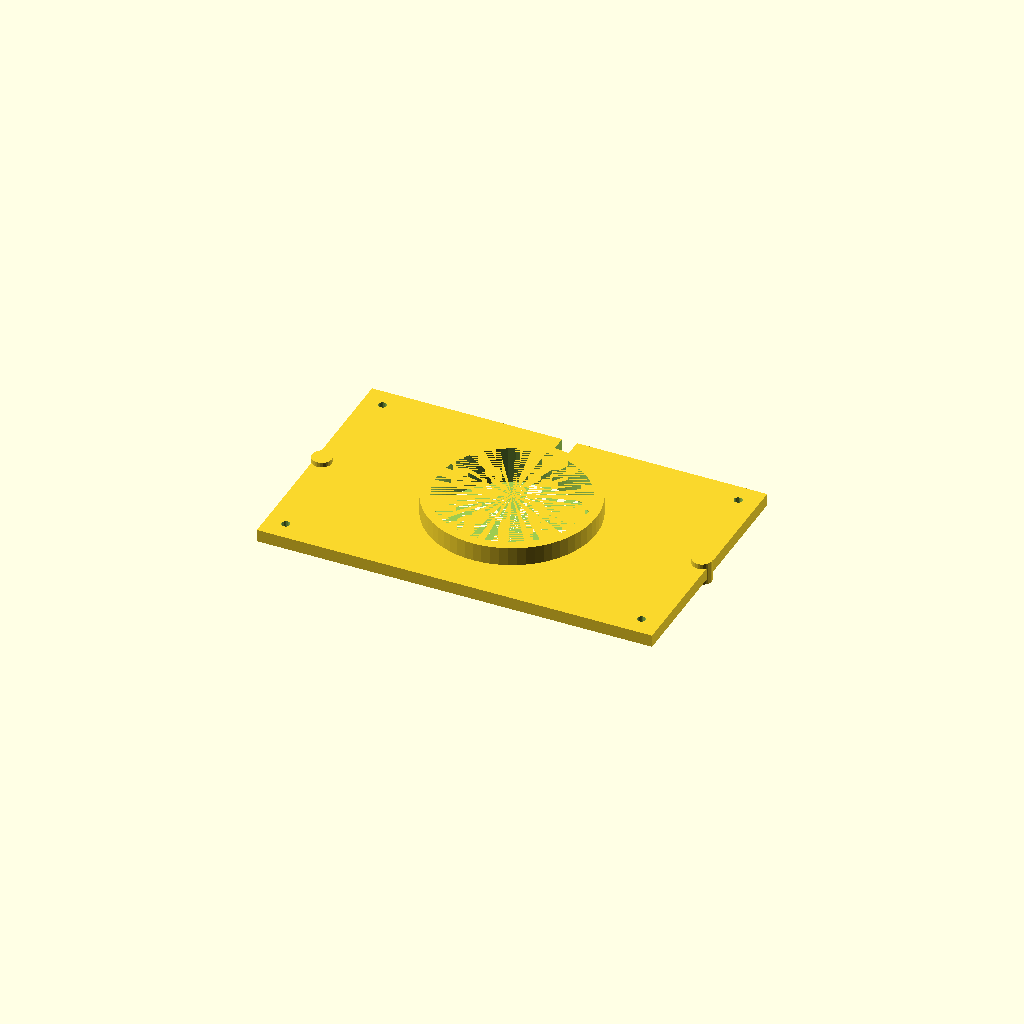
Cell 1: rendered with the file's own defaults.
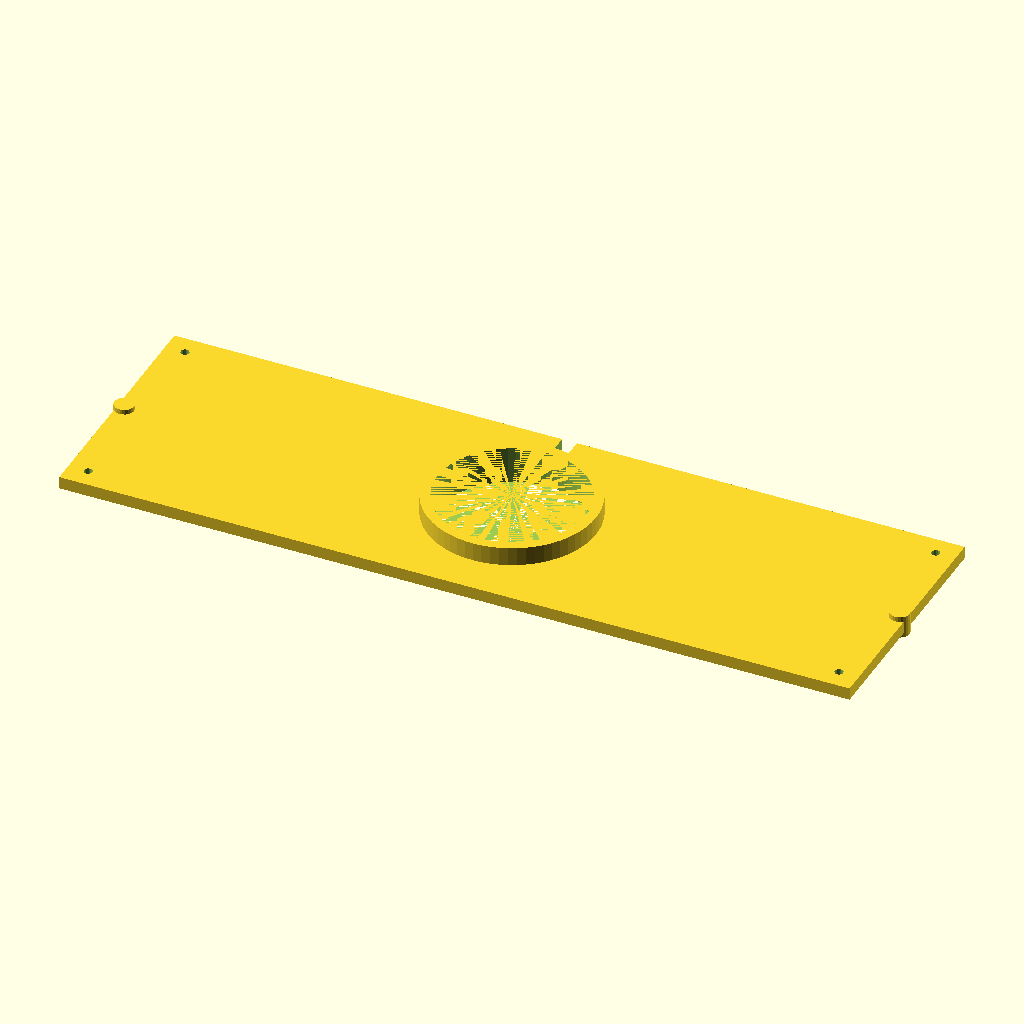
Cell 2: station_plate_l = 320 (everything else at default).
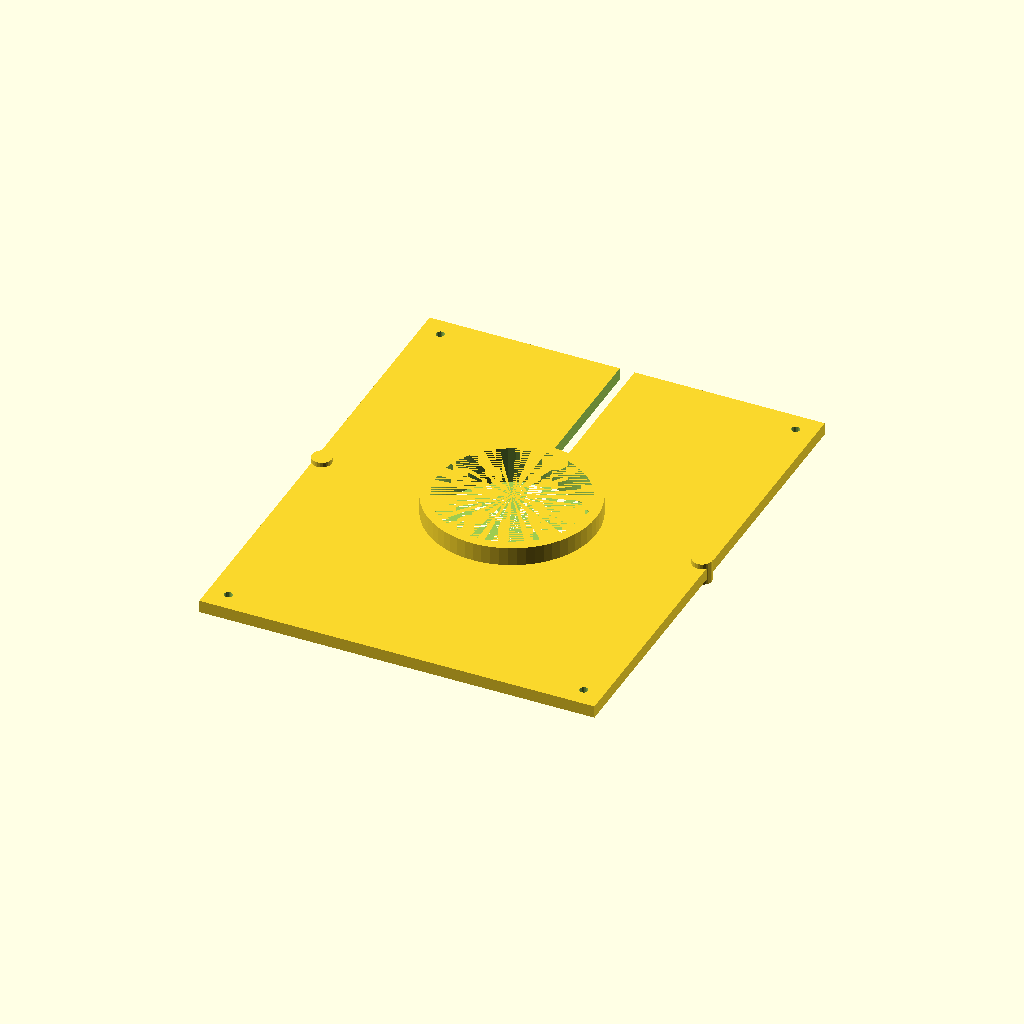
Cell 3 — station_plate_w set to 200, the other parameters unchanged.
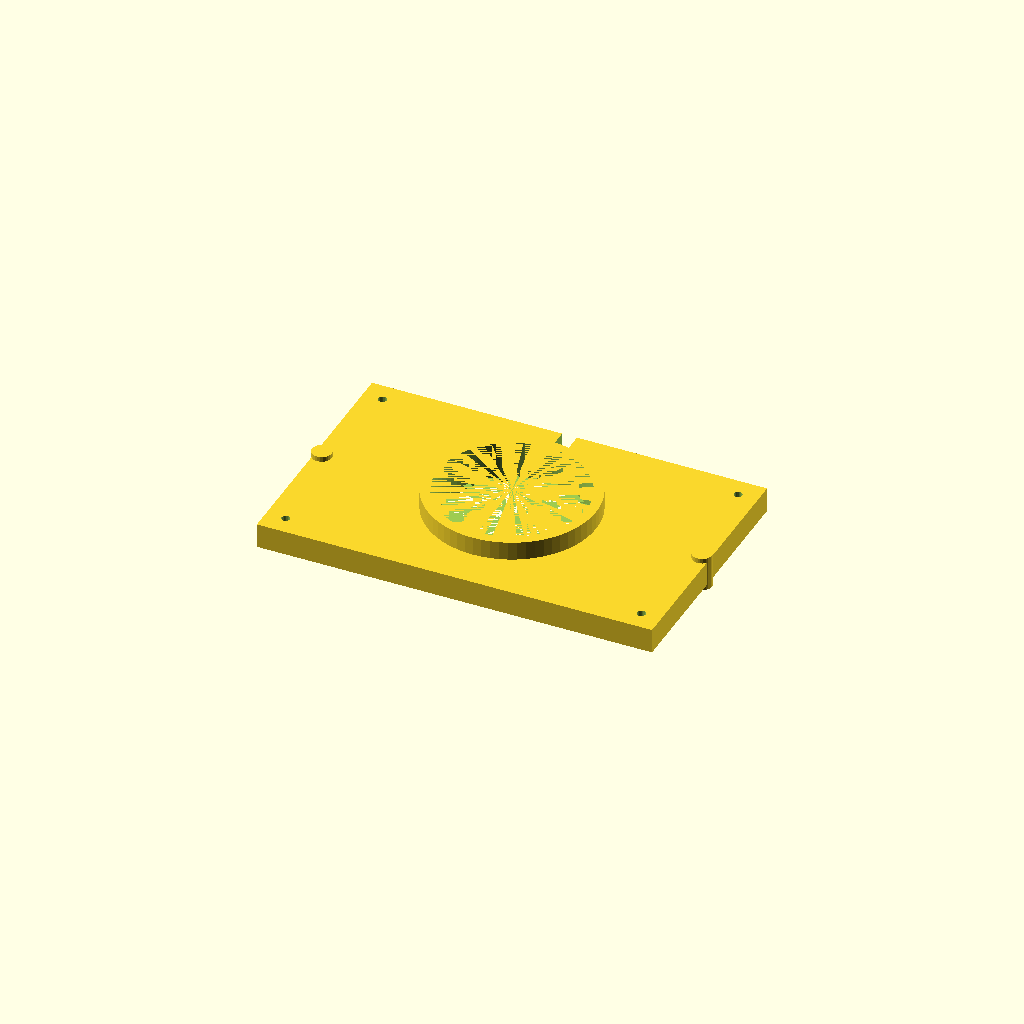
Cell 4: the same model with station_plate_h = 10.
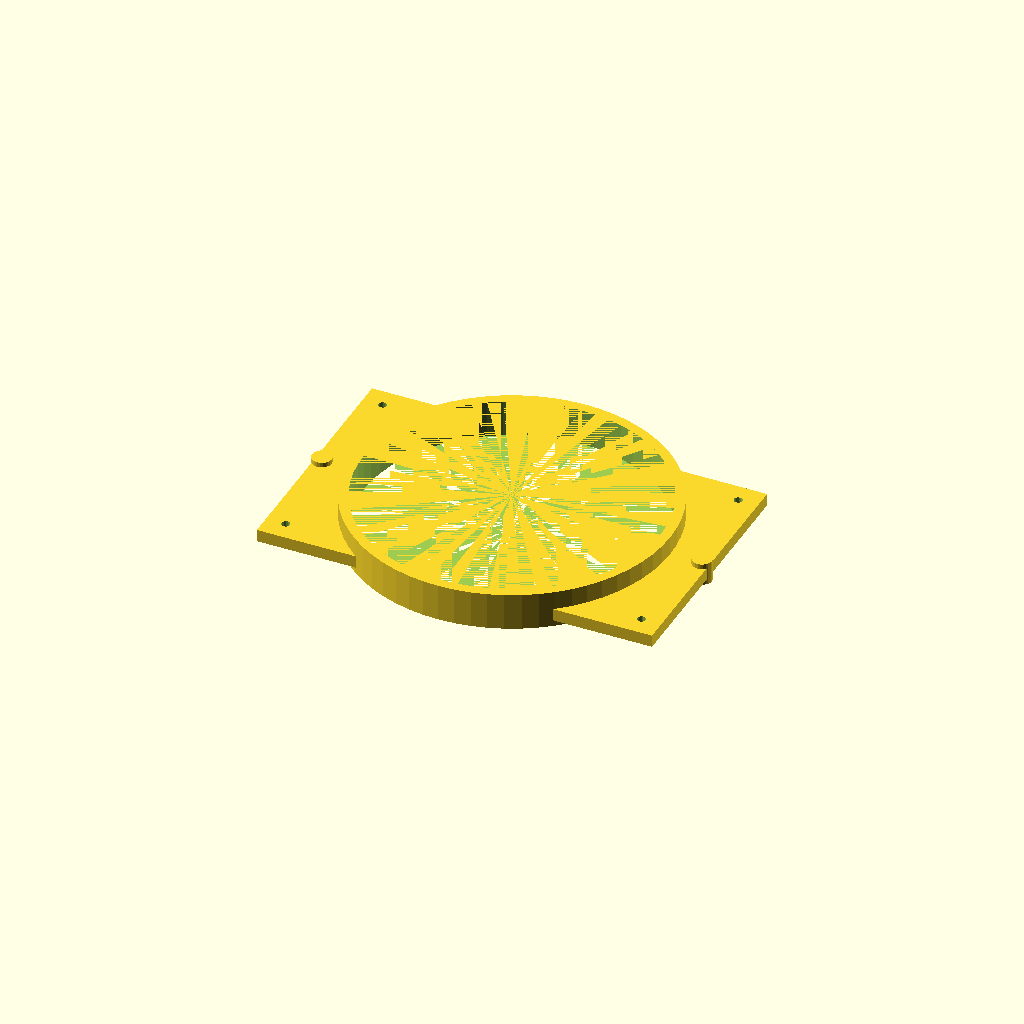
Cell 5: the same model with cradle_dia = 120.
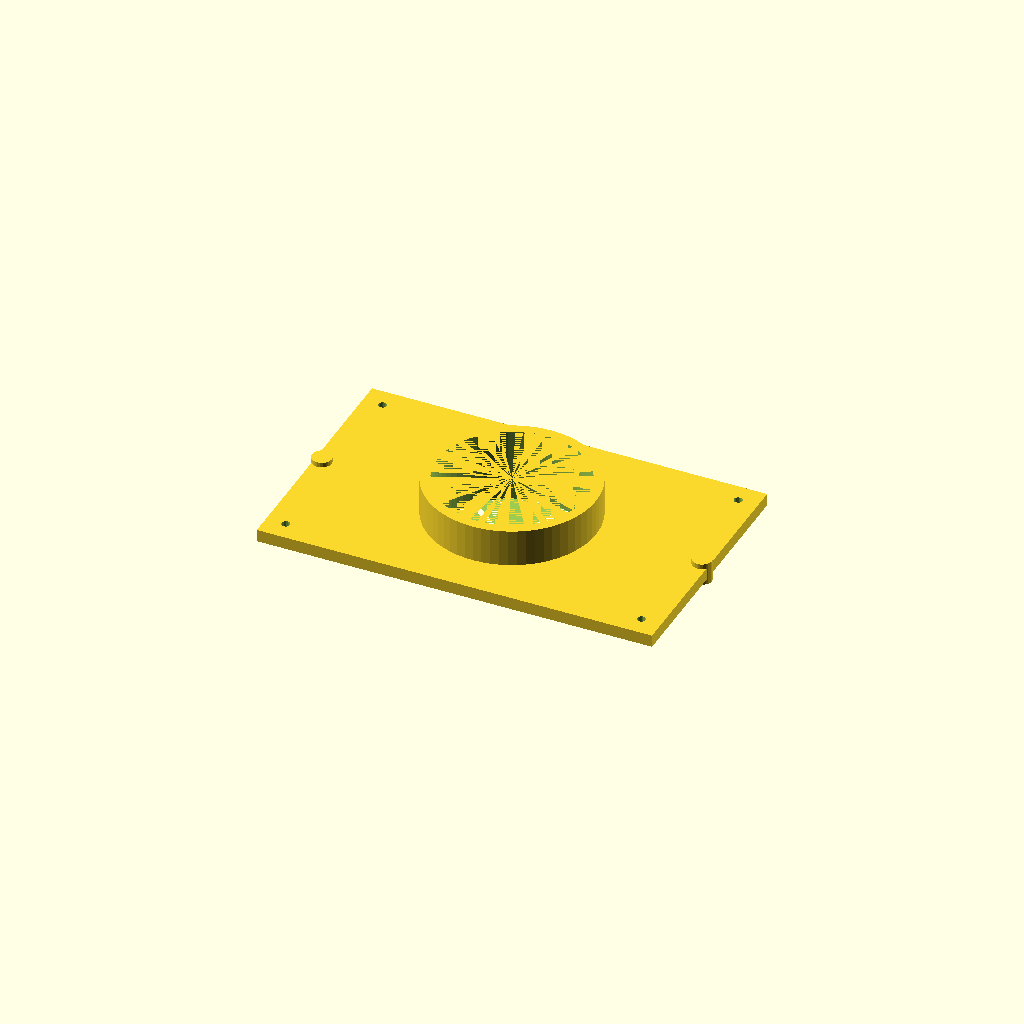
Cell 6: cradle_depth = 30 (everything else at default).
One fixed orthographic camera (rotation 55°, 0°, 25°; colour scheme Cornfield) for every cell.
The OpenSCAD source (kits/myzubster-assembly-kit/openscad/assembly-station.scad):
// Parametric assembly station jig for the MyZubster assembly line.
// Each station holds a child robot in a fixed cradle while the arm works.
// Issue #80 task: Progettare stazioni di assemblaggio.
// Print in PETG or ABS, 80% infill.

// Parameters (mm)
station_plate_l = 160;     // station base plate length
station_plate_w = 100;    // station base plate width
station_plate_h = 5;     // base plate thickness
cradle_dia = 60;          // cradle bore diameter (holds child chassis)
cradle_depth = 15;       // cradle bore depth
cradle_wall = 4;         // cradle wall thickness
slot_w = 6;              // cable/tool slot width
bolt_dia = 3.4;          // M3 mounting bolts
conveyor_nub_dia = 8;    // conveyor alignment nub
$fn = 64;

module assembly_station() {
  difference() {
    cube([station_plate_l, station_plate_w, station_plate_h], center = true);
    // cradle bore in center
    cylinder(h = cradle_depth, d = cradle_dia, center = true);
    // tool slot from front to cradle
    translate([0, station_plate_w / 2 - 5, 0])
      cube([slot_w, station_plate_w, station_plate_h + 2], center = true);
    // 4 corner mounting holes
    for (sx = [-1, 1], sy = [-1, 1])
      translate([sx * (station_plate_l / 2 - 8), sy * (station_plate_w / 2 - 8), 0])
        cylinder(h = station_plate_h + 2, d = bolt_dia, $fn = 20, center = true);
  }
  // cradle ring (raised lip around bore)
  translate([0, 0, station_plate_h / 2 - cradle_depth / 2])
    difference() {
      cylinder(h = cradle_depth, d = cradle_dia + 2 * cradle_wall);
      cylinder(h = cradle_depth, d = cradle_dia);
    }
  // conveyor alignment nubs at entry/exit
  for (sx = [-1, 1])
    translate([sx * (station_plate_l / 2 - 3), 0, 0])
      cylinder(h = station_plate_h + 4, d = conveyor_nub_dia, $fn = 24, center = true);
}

assembly_station();
Parameter table extracted from the source (name, type, default, range or options):
station_plate_l: number, default 160
station_plate_w: number, default 100
station_plate_h: number, default 5
cradle_dia: number, default 60
cradle_depth: number, default 15
cradle_wall: number, default 4
slot_w: number, default 6
bolt_dia: number, default 3.4
conveyor_nub_dia: number, default 8
